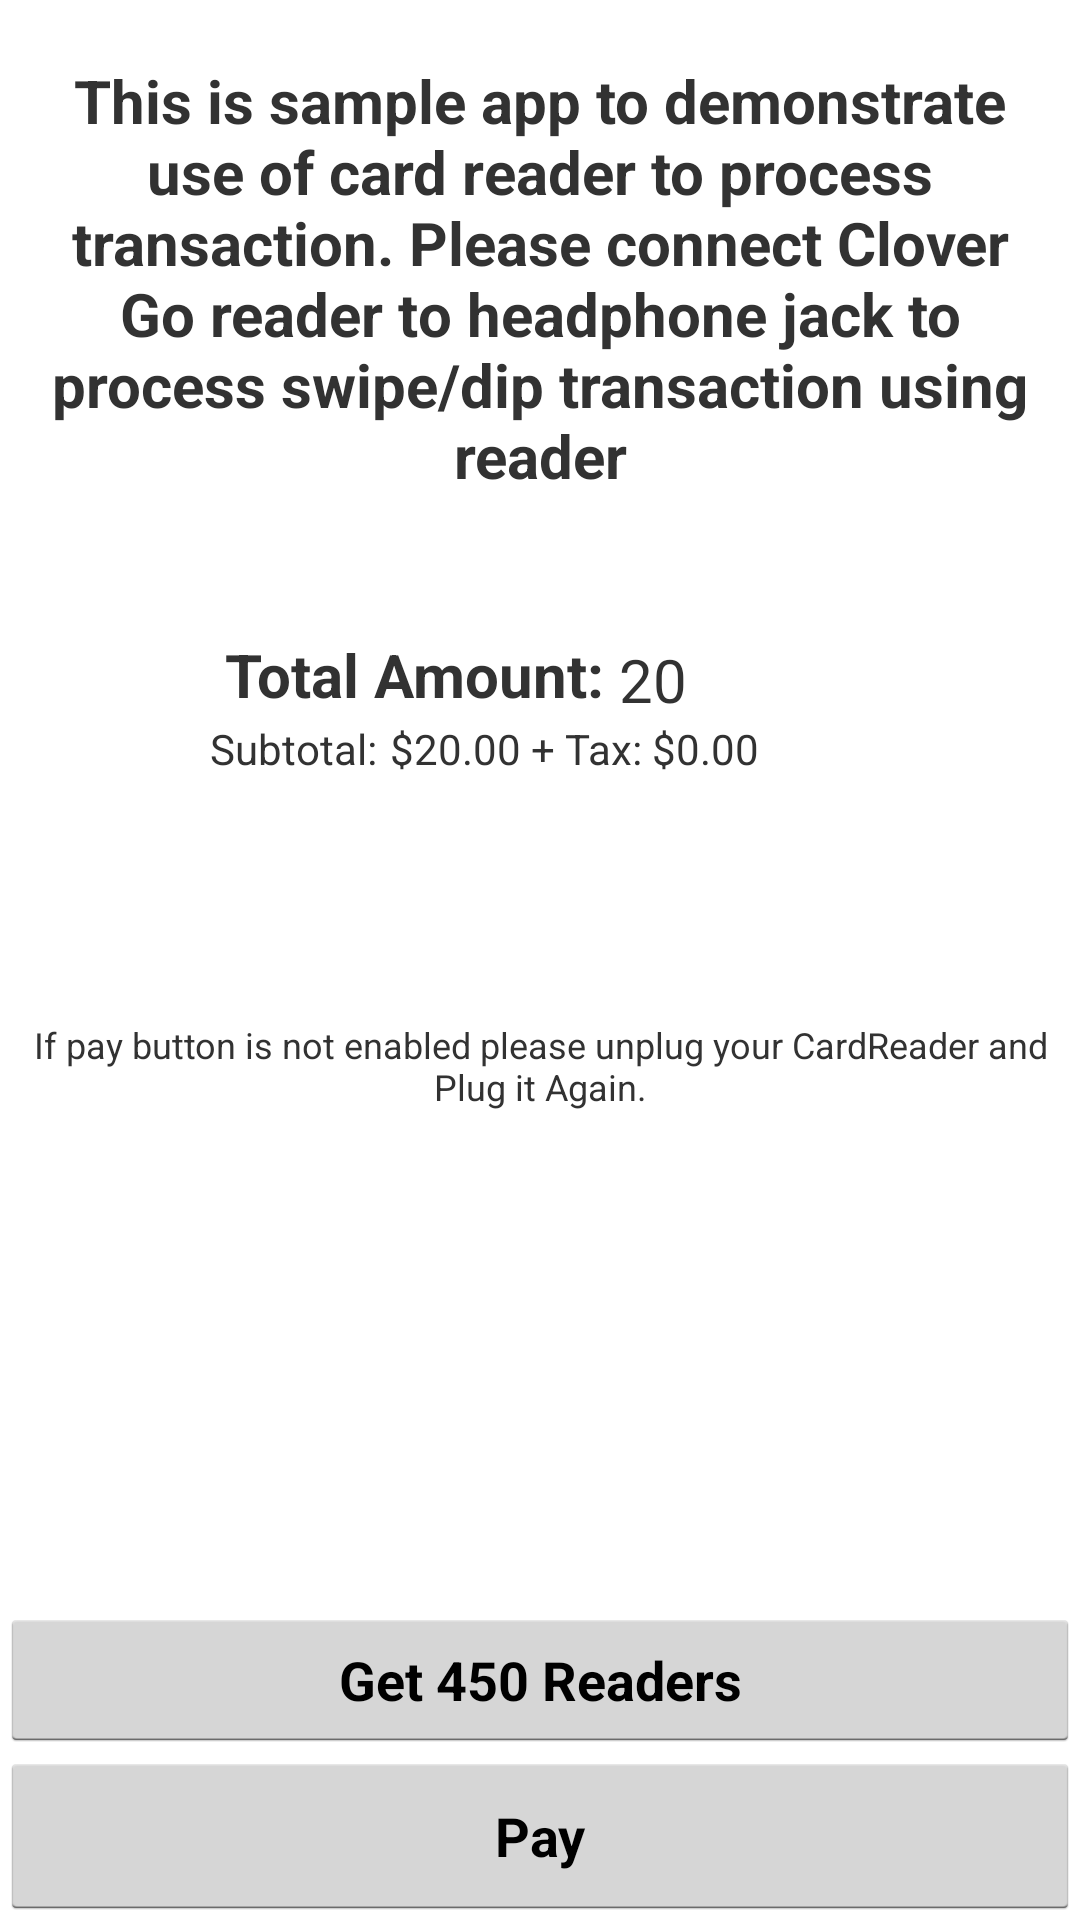

Reconstruct the res/layout file that produces this screen, plus the resources it refers to.
<!-- AndroidManifest.xml: application theme AppTheme -->
<!-- res/layout/fragment_transaction.xml -->
<?xml version="1.0" encoding="utf-8"?>
<RelativeLayout xmlns:android="http://schemas.android.com/apk/res/android"
                android:layout_width="match_parent"
                android:layout_height="match_parent">

    <TextView
        android:layout_width="match_parent"
        android:layout_height="wrap_content"
        android:layout_marginLeft="10dp"
        android:layout_marginRight="10dp"
        android:layout_marginTop="20dp"
        android:gravity="center"
        android:text="@string/message"
        android:textSize="20dp"
        android:textStyle="bold"/>

    <RelativeLayout
        android:layout_width="wrap_content"
        android:layout_height="wrap_content"
        android:layout_marginTop="200dp">

        <TextView
            android:id="@+id/AmountLbl"
            android:layout_width="wrap_content"
            android:layout_height="50dp"
            android:layout_marginBottom="60dp"
            android:layout_marginLeft="75dp"
            android:gravity="center_vertical"
            android:text="Total Amount:"
            android:textSize="20dp"
            android:textStyle="bold"/>

        <TextView
            android:id="@+id/amountEditTxt"
            android:layout_width="150dp"
            android:layout_height="25dp"
            android:layout_marginTop="13dp"
            android:layout_toRightOf="@+id/AmountLbl"
            android:paddingLeft="5dp"
            android:text="20"
            android:textSize="20sp"/>

        <TextView
            android:id="@+id/subTotal"
            android:layout_width="wrap_content"
            android:layout_height="wrap_content"
            android:layout_marginLeft="70dp"
            android:layout_marginTop="40dp"
            android:text="Subtotal: "/>

        <TextView
            android:id="@+id/transactionSubTotal"
            android:layout_width="wrap_content"
            android:layout_height="wrap_content"
            android:layout_marginLeft="130dp"
            android:layout_marginTop="40dp"
            android:text="$20.00"/>

        <TextView
            android:id="@+id/taxText"
            android:layout_width="wrap_content"
            android:layout_height="wrap_content"
            android:layout_marginTop="40dp"
            android:layout_toRightOf="@+id/transactionSubTotal"
            android:text=" + Tax: "/>

        <TextView
            android:id="@+id/taxTotal"
            android:layout_width="match_parent"
            android:layout_height="wrap_content"
            android:layout_marginTop="40dp"
            android:layout_toRightOf="@+id/taxText"
            android:text="$0.00"/>
    </RelativeLayout>

    <RelativeLayout
        android:layout_width="wrap_content"
        android:layout_height="wrap_content"
        android:layout_marginTop="340dp">

        <TextView
            android:layout_width="match_parent"
            android:layout_height="wrap_content"
            android:gravity="center"
            android:text="@string/transaction_card_reader"
            android:textSize="12sp"/>
    </RelativeLayout>


    <Button
        android:id="@+id/get450ReadersBtn"
        android:layout_width="match_parent"
        android:layout_height="wrap_content"
        android:layout_above="@+id/payBttn"
        android:text="Get 450 Readers"
        android:textStyle="bold"/>

    <Button
        android:id="@+id/payBttn"
        android:layout_width="match_parent"
        android:layout_height="56dp"
        android:layout_alignParentBottom="true"
        android:text="Pay"
        android:textStyle="bold"
        android:visibility="visible"/>
</RelativeLayout>
<!-- resources referenced by this layout -->
<resources>
  <string name="message">This is sample app to demonstrate use of card reader to process transaction. Please connect Clover Go reader to headphone
      jack to process swipe/dip transaction using reader</string>
  <string name="transaction_card_reader">If pay button is not enabled please unplug your CardReader and Plug it Again.</string>
  <style name="AppTheme" parent="@android:style/Theme.Holo.Light.DarkActionBar" />
</resources>
